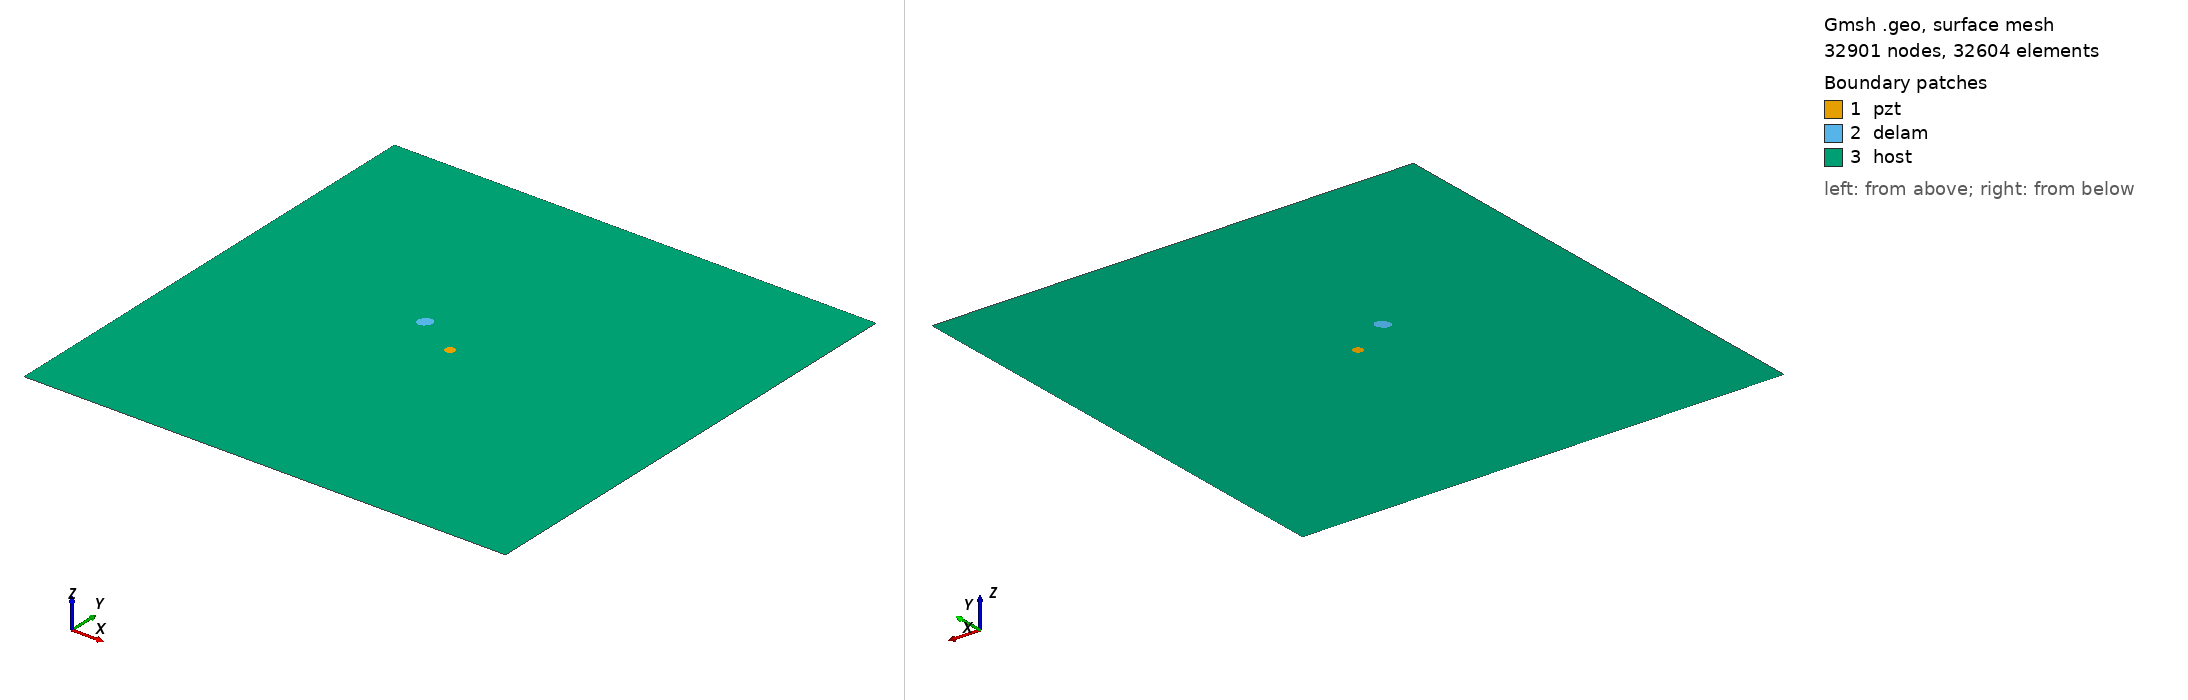

Gmsh geometry script, surface-meshed: 32901 nodes, 32604 surface elements. Boundary patches (legend numbers): 1 pzt, 2 delam, 3 host. Left view from above one corner, right view from below the opposite corner. Legend entries are the model's physical surfaces. The drawing asked Gmsh for element sizes between 1% and 20% of the model's largest extent; the script's own settings can give other sizes.

=== m1_rand_single_delam_443.geo (drawn) ===
SetFactory("OpenCASCADE");
L=0.500000; 
W=0.500000; 
a=0.007867; 
b=0.006328; 
x=0.204383; 
y=0.275773; 
alpha=0.276803 *Pi; 
r=0.005000; 
xpzt=0.250000; 
ypzt=0.250000; 
//+
Point(1) = {0, 0, 0, 1.0};
//+
Point(2) = {L, 0, 0, 1.0};
//+
Point(3) = {L, W, 0, 1.0};
//+
Point(4) = {0, W, 0, 1.0};
//+
Line(1) = {1, 2};
//+
Line(2) = {2, 3};
//+
Line(3) = {3, 4};
//+
Line(4) = {4, 1};
//+
Circle(5) = {xpzt, ypzt, -0, r, 0, 2*Pi};
//+
Ellipse(6) = {x, y, -0, a, b, 0, 2*Pi};
//+
Rotate {{0, 0, 1}, {x, y, 0}, alpha} {
  Curve{6}; 
}
//+
Curve Loop(1) = {4, 1, 2, 3};
//+
Curve Loop(2) = {6};
//+
Curve Loop(3) = {5};
//+
Curve Loop(4) = {6};
//+
Curve Loop(5) = {5};
//+
Plane Surface(1) = {5};
//+
Plane Surface(2) = {4};
//+
Plane Surface(3) = {1, 2, 3};
//+
Point(9) = {xpzt, ypzt, 0, 1.0};
//+
Point{9} In Surface {1};// mesh node at centre of pzt
//+
Physical Surface("pzt") = {1};
//+
Physical Surface("delam") = {2};
//+
Physical Surface("host") = {3};

Mesh.Algorithm = 6; // Frontal
Mesh.CharacteristicLengthFactor = 0.068000;
Mesh.CharacteristicLengthMin = 0.001000;
Mesh.CharacteristicLengthMax = 0.200000;
Mesh.RecombineAll = 1; // Apply recombination algorithm
Mesh.SubdivisionAlgorithm = 1; // 1: all quadrangles
Mesh.Smoothing = 1;
